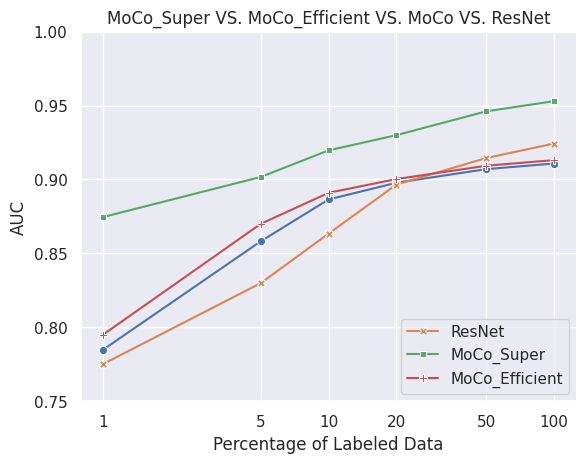

The matplotlib source for this figure:
import pandas as pd
import seaborn as sns
import matplotlib.pyplot as plt

df = pd.DataFrame(columns=['% Data', 'MoCo', 'ResNet',
                           'MoCo_Super', 'MoCo_Efficient'])

df['% Data'] = [1, 5, 10, 20, 50, 100]
df['MoCo_Super'] = [0.8746, 0.9017, 0.9197, 0.93, 0.9461, 0.953]
df['MoCo_Efficient'] = [0.7951, 0.87, 0.891, 0.9003, 0.9093, 0.9131]
df['MoCo'] = [0.7849, 0.8582, 0.8865, 0.8978, 0.907, 0.9108]
df['ResNet'] = [0.7752, 0.8299, 0.8634, 0.8966, 0.9145, 0.9243]

sns.set()
ax = sns.lineplot(x='% Data', y='value', hue='variable', style="variable", markers=True, dashes=False,
                  data=pd.melt(df, ['% Data']))
ax.set(xscale='log')
ax.set_ylim([0.75, 1.00])
plt.xticks(df["% Data"], df["% Data"])
# ax.set_xticklabels(df['% Data'])
ax.set(xlabel='Percentage of Labeled Data', ylabel='AUC',
       title='MoCo_Super VS. MoCo_Efficient VS. MoCo VS. ResNet')
handles, labels = ax.get_legend_handles_labels()
ax.legend(handles=handles[1:], labels=labels[1:], loc='lower right')

plt.show()
